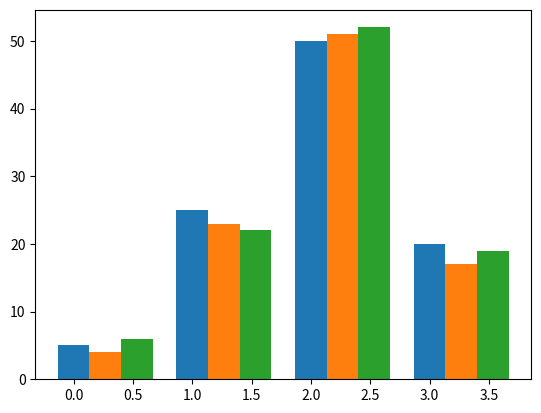

Recreate this plot in Python.
import matplotlib.pyplot as plot

data = [[5., 25., 50., 20.],
        [4., 23., 51., 17.],
        [6., 22., 52., 19.]]
# gap은 조금 다르지만 일일히 숫자를 부여하지 않고 gap으로 통일함
gap = .8 / len(data) # 0.8/3=0.266666
print(gap, len(data))
for i, row in enumerate(data):
        # x를 comprehension 시키면서 row 길이만큼 정의역 생성
	plot.bar([x + i * gap for x in range(len(row))], row, width = gap)
plot.show()

